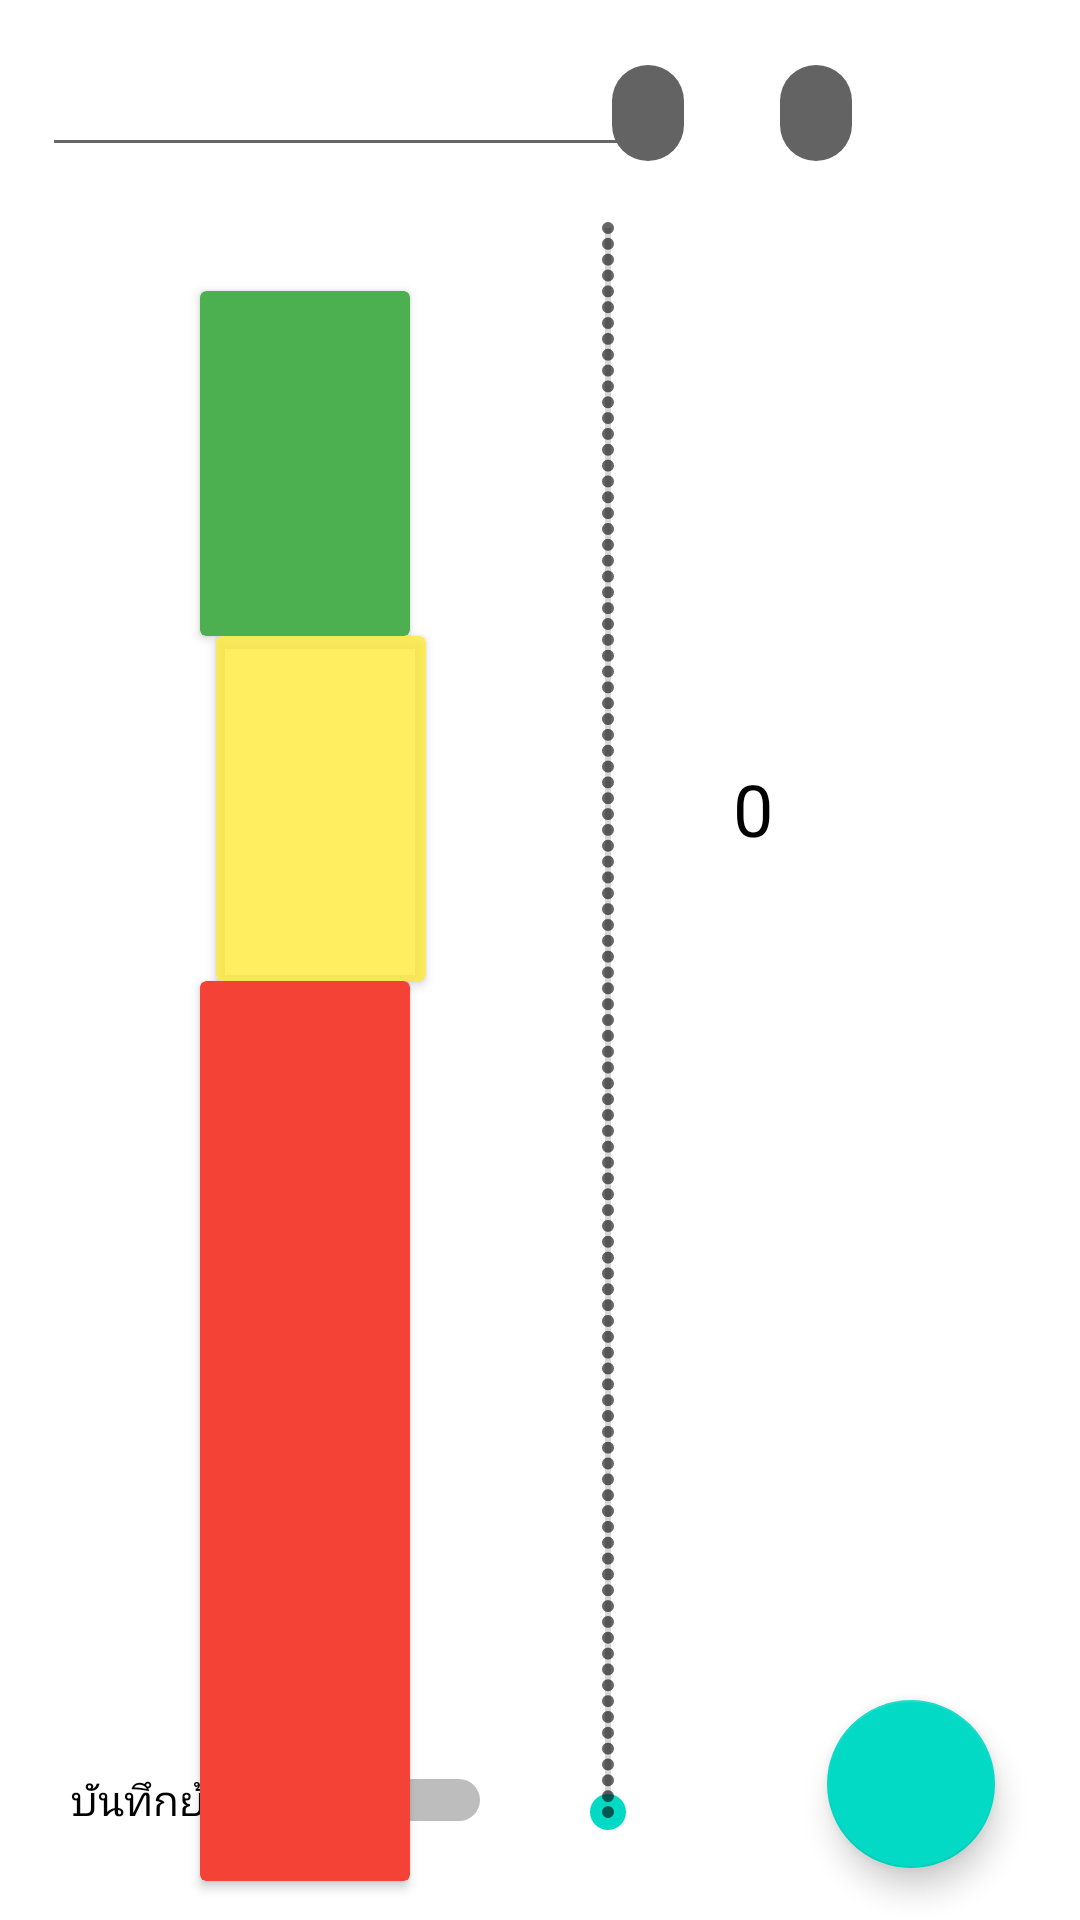

Here is an Android app screen rendered from its layout file. Give the layout XML and the strings, colors and styles it references.
<!-- AndroidManifest.xml: application theme Theme.AsthmaPrototype -->
<!-- res/layout/flow_fragment.xml -->
<?xml version="1.0" encoding="utf-8"?>
<androidx.constraintlayout.widget.ConstraintLayout
    xmlns:android="http://schemas.android.com/apk/res/android"
    xmlns:app="http://schemas.android.com/apk/res-auto"
    xmlns:tools="http://schemas.android.com/tools"
    android:layout_width="match_parent"
    android:layout_height="match_parent">

    <androidx.cardview.widget.CardView
        android:id="@+id/cardView8"
        android:layout_width="70dp"
        android:layout_height="300dp"
        app:cardBackgroundColor="#F44336"
        app:layout_constraintBottom_toBottomOf="parent"
        app:layout_constraintEnd_toEndOf="parent"
        app:layout_constraintHorizontal_bias="0.23"
        app:layout_constraintStart_toStartOf="parent"
        app:layout_constraintTop_toBottomOf="@+id/cardView5"
        app:layout_constraintVertical_bias="0.0">

        <androidx.constraintlayout.widget.ConstraintLayout
            android:layout_width="match_parent"
            android:layout_height="match_parent">

            <TextView
                android:id="@+id/redpef"
                android:layout_width="wrap_content"
                android:layout_height="wrap_content"
                android:text=""
                android:textColor="#000000"
                android:textStyle="bold"
                app:layout_constraintBottom_toBottomOf="parent"
                app:layout_constraintEnd_toEndOf="parent"
                app:layout_constraintStart_toStartOf="parent"
                app:layout_constraintTop_toTopOf="parent"
                app:layout_constraintVertical_bias="0.060000002" />
        </androidx.constraintlayout.widget.ConstraintLayout>

    </androidx.cardview.widget.CardView>

    <androidx.cardview.widget.CardView
        android:id="@+id/cardView5"
        android:layout_width="70dp"
        android:layout_height="115dp"
        app:cardBackgroundColor="#CEFFEB3B"
        app:layout_constraintEnd_toEndOf="@+id/seekBar"
        app:layout_constraintHorizontal_bias="0.175"
        app:layout_constraintStart_toStartOf="parent"
        app:layout_constraintTop_toBottomOf="@+id/cardView6">

        <androidx.constraintlayout.widget.ConstraintLayout
            android:layout_width="match_parent"
            android:layout_height="match_parent">

            <TextView
                android:id="@+id/yellowpef"
                android:layout_width="wrap_content"
                android:layout_height="wrap_content"
                android:text=""
                android:textColor="#000000"
                android:textStyle="bold"
                app:layout_constraintBottom_toBottomOf="parent"
                app:layout_constraintEnd_toEndOf="parent"
                app:layout_constraintStart_toStartOf="parent"
                app:layout_constraintTop_toTopOf="parent"
                app:layout_constraintVertical_bias="0.166" />
        </androidx.constraintlayout.widget.ConstraintLayout>

    </androidx.cardview.widget.CardView>

    <androidx.cardview.widget.CardView
        android:id="@+id/cardView6"
        android:layout_width="70dp"
        android:layout_height="115dp"
        android:layout_marginTop="97dp"
        app:cardBackgroundColor="#4CAF50"
        app:layout_constraintBottom_toTopOf="@+id/cardView5"
        app:layout_constraintEnd_toEndOf="parent"
        app:layout_constraintHorizontal_bias="0.23"
        app:layout_constraintStart_toStartOf="parent"
        app:layout_constraintTop_toTopOf="parent">

        <androidx.constraintlayout.widget.ConstraintLayout
            android:layout_width="match_parent"
            android:layout_height="match_parent">

            <TextView
                android:id="@+id/greenpef"
                android:layout_width="wrap_content"
                android:layout_height="wrap_content"
                android:text=""
                android:textColor="#000000"
                android:textStyle="bold"
                app:layout_constraintBottom_toBottomOf="parent"
                app:layout_constraintEnd_toEndOf="parent"
                app:layout_constraintStart_toStartOf="parent"
                app:layout_constraintTop_toTopOf="parent"
                app:layout_constraintVertical_bias="0.166" />
        </androidx.constraintlayout.widget.ConstraintLayout>

    </androidx.cardview.widget.CardView>

    <SeekBar

        android:id="@+id/seekBar"
        style="@style/Widget.AppCompat.SeekBar.Discrete"
        android:layout_width="560dp"
        android:layout_height="266dp"
        android:layout_marginTop="171dp"
        android:layout_marginBottom="32dp"
        android:rotation="-90"
        app:layout_constraintBottom_toBottomOf="parent"
        app:layout_constraintEnd_toEndOf="parent"
        app:layout_constraintHorizontal_bias="0.389"
        app:layout_constraintStart_toStartOf="parent"
        app:layout_constraintTop_toTopOf="parent"
        app:layout_constraintVertical_bias="0.21" />

    <TextView
        android:id="@+id/barvalue"
        android:layout_width="wrap_content"
        android:layout_height="wrap_content"
        android:text="0"
        android:textColor="@color/black"
        android:textSize="24sp"
        app:layout_constraintBottom_toTopOf="@+id/cardView8"
        app:layout_constraintEnd_toEndOf="parent"
        app:layout_constraintStart_toEndOf="@+id/cardView5"
        app:layout_constraintTop_toTopOf="@+id/cardView5" />

    <EditText
        android:id="@+id/flowdate"
        android:layout_width="wrap_content"
        android:layout_height="wrap_content"
        android:ems="10"
        android:inputType="date"
        app:layout_constraintBottom_toTopOf="@+id/seekBar"
        app:layout_constraintEnd_toEndOf="parent"
        app:layout_constraintHorizontal_bias="0.094"
        app:layout_constraintStart_toStartOf="parent"
        app:layout_constraintTop_toTopOf="parent"
        app:layout_constraintVertical_bias="0.086" />

    <com.google.android.material.chip.ChipGroup
        android:id="@+id/periodchips"
        android:layout_width="152dp"
        android:layout_height="49dp"
        android:layout_marginEnd="16dp"
        app:layout_constraintBottom_toBottomOf="parent"
        app:layout_constraintEnd_toEndOf="parent"
        app:layout_constraintHorizontal_bias="1.0"
        app:layout_constraintStart_toEndOf="@+id/flowdate"
        app:layout_constraintTop_toTopOf="parent"
        app:layout_constraintVertical_bias="0.023"
        app:singleSelection="true">

        <com.google.android.material.chip.Chip
            android:id="@+id/morningchip"
            style="@style/Widget.MaterialComponents.Chip.Choice"
            android:layout_width="wrap_content"
            android:layout_height="wrap_content"
            app:chipBackgroundColor="@color/choice_state"
            tools:text="ช่วงเช้า" />

        <com.google.android.material.chip.Chip
            android:id="@+id/eveningchip"
            style="@style/Widget.MaterialComponents.Chip.Choice"
            android:layout_width="wrap_content"
            android:layout_height="wrap_content"
            app:chipBackgroundColor="@color/choice_state"
            tools:text="ช่วงเย็น" />
    </com.google.android.material.chip.ChipGroup>

    <com.google.android.material.floatingactionbutton.FloatingActionButton
        android:id="@+id/fabNextBtn"
        android:layout_width="wrap_content"
        android:layout_height="wrap_content"
        android:clickable="true"
        app:layout_constraintBottom_toBottomOf="parent"
        app:layout_constraintEnd_toEndOf="parent"
        app:layout_constraintHorizontal_bias="0.907"
        app:layout_constraintStart_toStartOf="parent"
        app:layout_constraintTop_toBottomOf="@+id/seekBar"
        app:layout_constraintVertical_bias="0.844"
        app:srcCompat="@drawable/next" />

    <Switch
        android:id="@+id/switch2"
        android:layout_width="wrap_content"
        android:layout_height="wrap_content"
        android:text="บันทึกย้อนหลัง"
        app:layout_constraintBottom_toBottomOf="parent"
        app:layout_constraintEnd_toStartOf="@+id/fabNextBtn"
        app:layout_constraintHorizontal_bias="0.175"
        app:layout_constraintStart_toStartOf="parent"
        app:layout_constraintTop_toBottomOf="@+id/seekBar"
        app:layout_constraintVertical_bias="0.813" />

</androidx.constraintlayout.widget.ConstraintLayout>
<!-- resources referenced by this layout -->
<resources>
  <color name="black">#FF000000</color>
  <style name="Theme.AsthmaPrototype" parent="Theme.MaterialComponents.DayNight.DarkActionBar">
          
          <item name="colorPrimary">@color/purple_500</item>
          <item name="colorPrimaryVariant">@color/purple_700</item>
          <item name="colorOnPrimary">@color/white</item>
          
          <item name="colorSecondary">@color/teal_200</item>
          <item name="colorSecondaryVariant">@color/teal_700</item>
          <item name="colorOnSecondary">@color/black</item>
          
          <item name="android:statusBarColor" tools:targetApi="l">?attr/colorPrimaryVariant</item>
          
          <item name="windowActionBar">false</item>
          <item name="windowNoTitle">true</item>
          <item name="fontFamily">@font/sarabunregular</item>
      </style>
  <color name="purple_500">#FF6200EE</color>
  <color name="purple_700">#FF3700B3</color>
  <color name="white">#FFFFFFFF</color>
  <color name="teal_200">#FF03DAC5</color>
  <color name="teal_700">#FF018786</color>
</resources>
